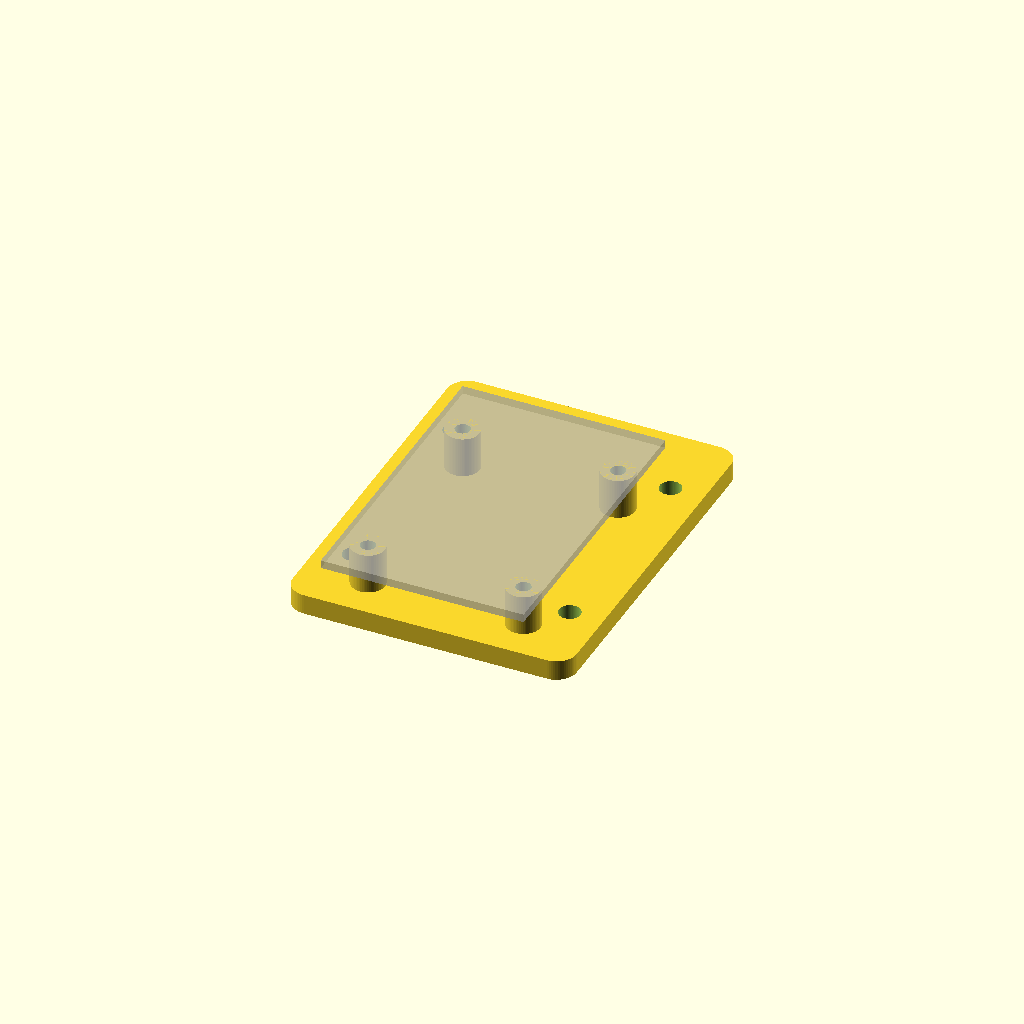
Cell 1: the model at its default parameters.
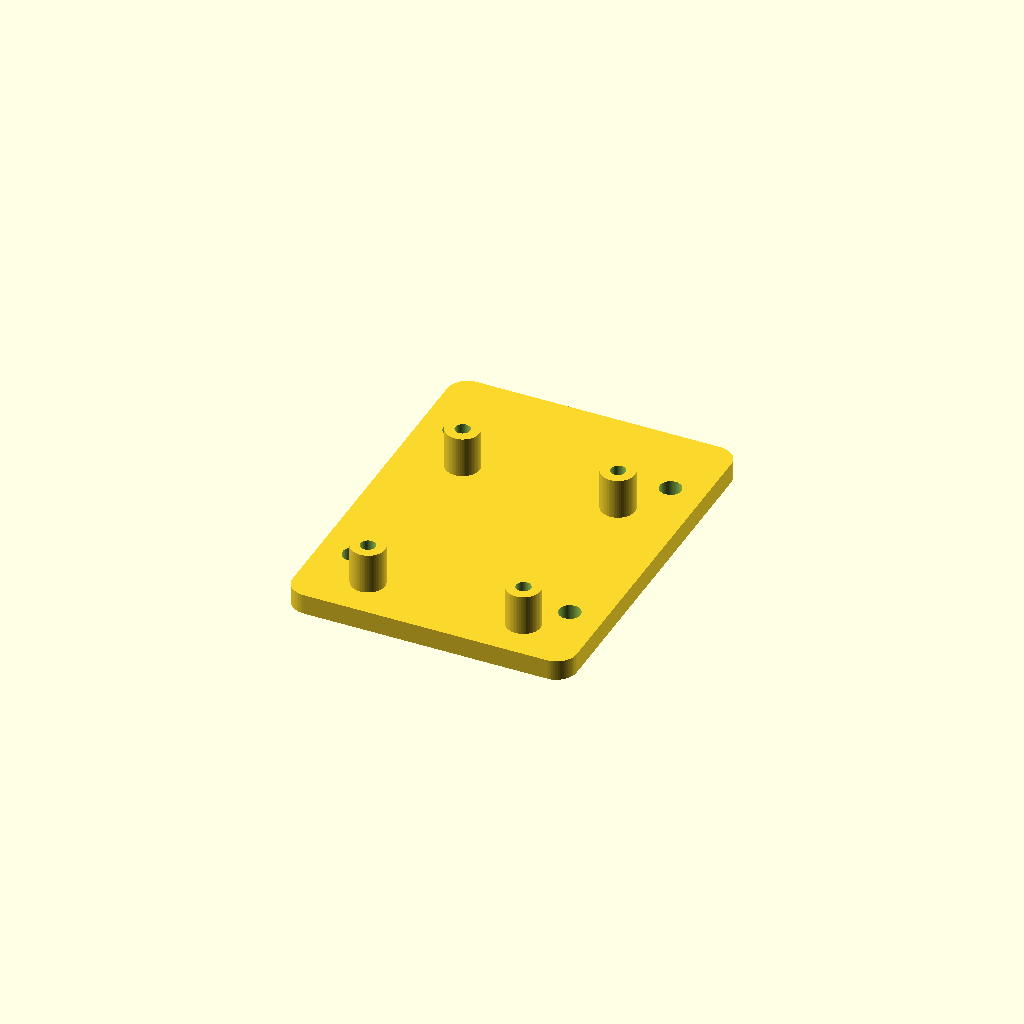
Cell 2: the same model with show_board_ghost = false.
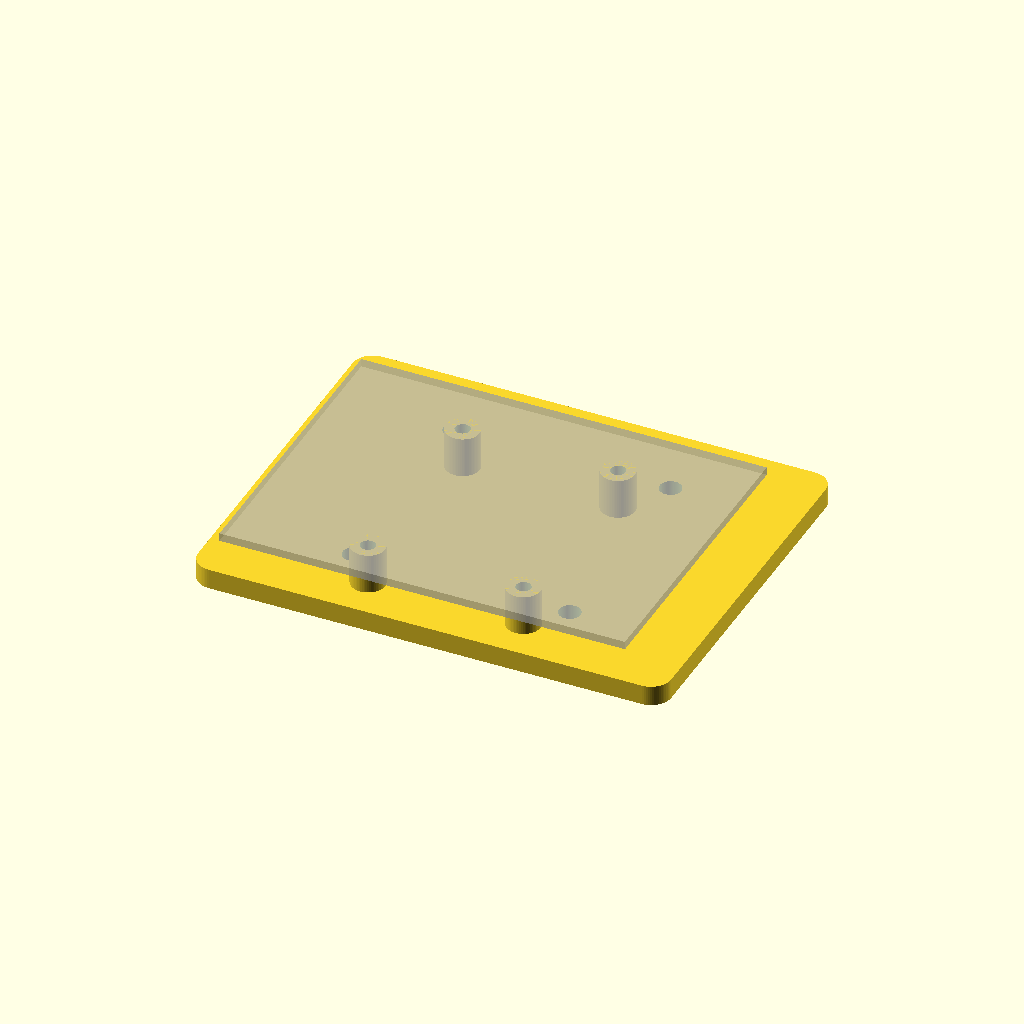
Cell 3: the same model with c790_w = 60.
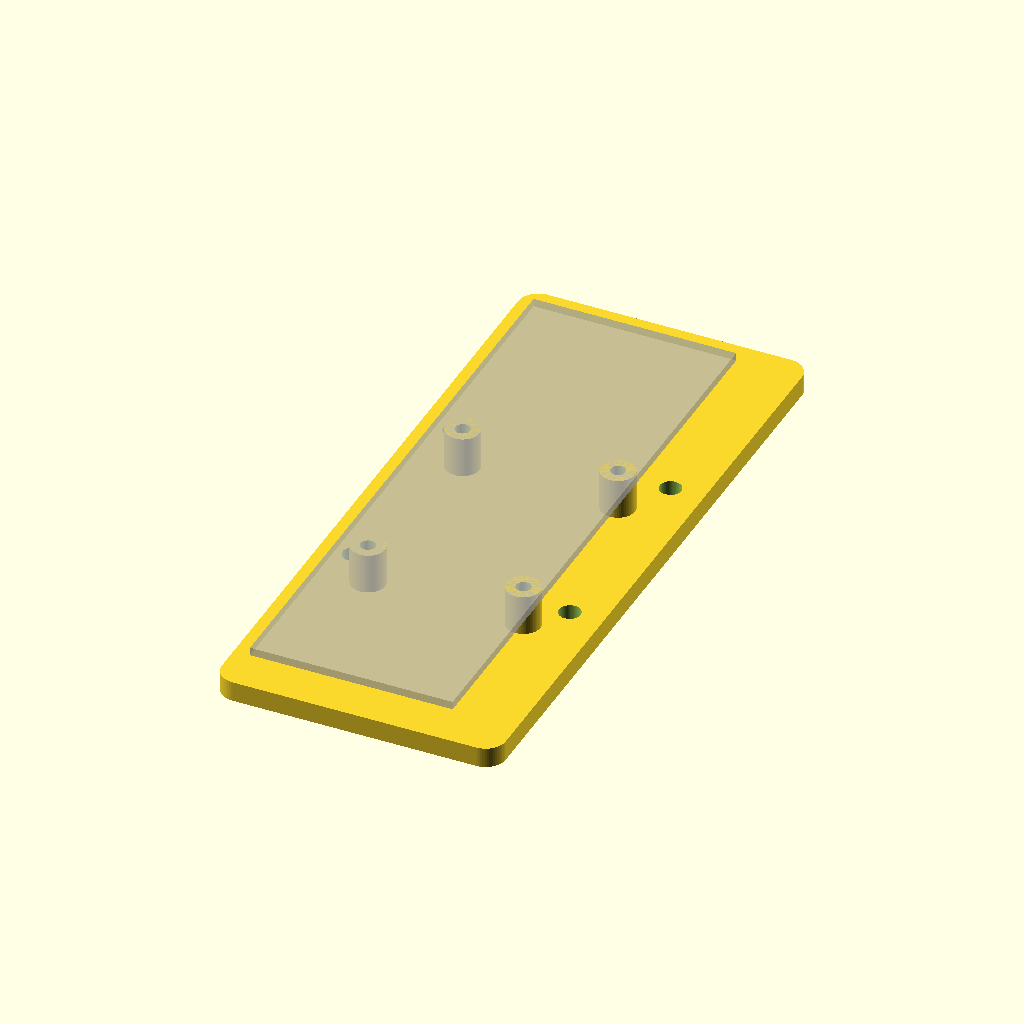
Cell 4 — c790_l set to 90, the other parameters unchanged.
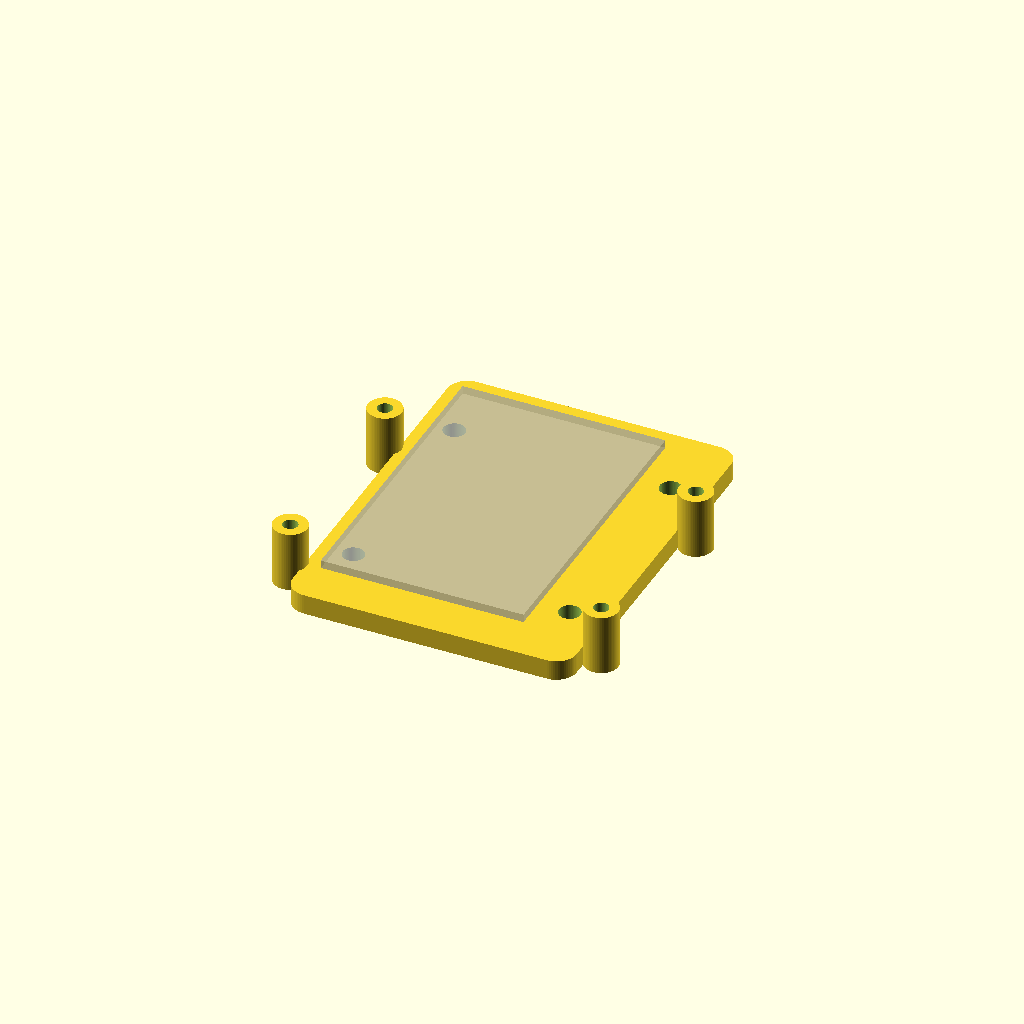
Cell 5 — c790_hole_dx set to 46, the other parameters unchanged.
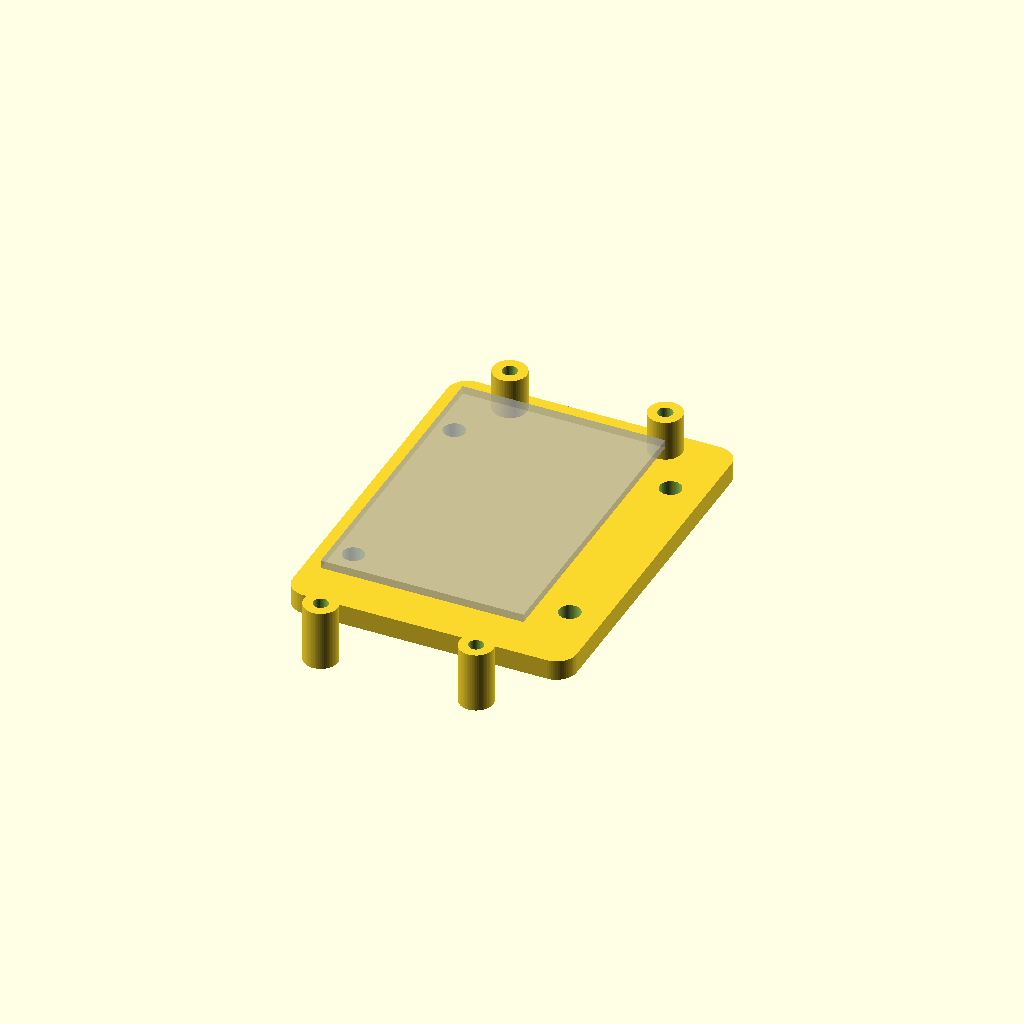
Cell 6: c790_hole_dy = 60 (everything else at default).
All cells are drawn from one camera (rotation 55°, 0°, 25°, orthographic, colour scheme Cornfield), so only the parameter changes between them.
OpenSCAD source file c790-pi-mount.scad:
// ============================================================================
// C790 (HDMI-to-CSI-2 capture, 30 x 45 mm PCB) -> Pi-case mounting tray
// Bolts to the case's 20 mm hole grid; stands the C790 off on 4 posts.
// Units: mm. Print flat (base on bed, posts up) -- no supports.
// ============================================================================

/* ========================= PARAMETERS ========================= */

// ---- C790 board ----
c790_w = 30;              // PCB width  (X)
c790_l = 45;              // PCB length (Y)
// Measured mounting-hole pattern (center-to-center). Board holes are 2.6 mm (M2.5).
c790_hole_dx = 23;        // hole spacing across the 30 mm WIDTH  (X)
c790_hole_dy = 30;        // hole spacing along  the 45 mm LENGTH (Y)
standoff_h   = 6;         // how high to lift the board off the base
standoff_od  = 5;         // post outer diameter (keeps clear of the fan holes)
board_screw_d = 2.2;      // hole in each post: 2.2 = self-tap M2.5; 2.7 = clearance for through-screw + nut
post_setback = 6;         // shift the posts (and board) toward a short edge (-Y); centered on the long edge. Flip sign for the other short edge.

// ---- Mount to the case-top FAN screw holes (4 holes in a square) ----
fan_pitch    = 32;        // fan hole spacing, on-center (40 mm fan = 32 mm; measure to confirm)
fan_screw_d  = 3.2;       // clearance for the fan screws (~M3)

// ---- Base plate ----
base_th     = 3;          // plate thickness
base_margin = 5;          // material around the widest feature
corner_r    = 3;          // corner radius
show_board_ghost = true;  // translucent PCB outline for visual check (not printed)

$fn = 64;
/* ============================================================== */


/* ------- derived geometry ------- */
hx = c790_hole_dx/2;                    // C790 hole X offset from center
hy = c790_hole_dy/2;                    // C790 hole Y offset from center
c790_holes = [[hx,hy],[-hx,hy],[hx,-hy],[-hx,-hy]];

// posts sit setback toward a short edge (-Y); no X offset keeps them centered on the long edge
post_holes = [ for (p = c790_holes) [p[0], p[1] - post_setback] ];

// fan mount holes: 4 in a square at fan_pitch on-center
fan_holes = [ for (sx=[-1,1], sy=[-1,1]) [sx*fan_pitch/2, sy*fan_pitch/2] ];

base_w = max(c790_w, fan_pitch) + 2*base_margin;
base_l = max(c790_l, fan_pitch) + 2*base_margin;


/* ------- helper modules ------- */
module rounded_square(w, l, r) {
    hull() for (sx=[-1,1], sy=[-1,1])
        translate([sx*(w/2-r), sy*(l/2-r)]) circle(r=r);
}


/* ------- the part ------- */
module tray() {
    difference() {
        union() {
            // base plate
            linear_extrude(base_th) rounded_square(base_w, base_l, corner_r);
            // C790 standoffs
            for (p = post_holes)
                translate([p[0], p[1], 0])
                    cylinder(d=standoff_od, h=base_th + standoff_h);
        }
        // fan-mount holes (through the base)
        for (p = fan_holes) translate([p[0], p[1], -0.5])
            cylinder(d=fan_screw_d, h=base_th + 1);
        // board screw holes (top-down into each post only)
        for (p = post_holes)
            translate([p[0], p[1], base_th])
                cylinder(d=board_screw_d, h=standoff_h + 1);
    }
}

tray();

// translucent ghost of the C790 sitting on the posts (visual only)
if (show_board_ghost)
    %translate([0, -post_setback, base_th + standoff_h])
        linear_extrude(1.2) square([c790_w, c790_l], center=true);
Parameter table extracted from the source (name, type, default, range or options):
c790_w: number, default 30
c790_l: number, default 45
c790_hole_dx: number, default 23
c790_hole_dy: number, default 30
standoff_h: number, default 6
standoff_od: number, default 5
board_screw_d: number, default 2.2
post_setback: number, default 6
fan_pitch: number, default 32
fan_screw_d: number, default 3.2
base_th: number, default 3
base_margin: number, default 5
corner_r: number, default 3
show_board_ghost: bool, default true
